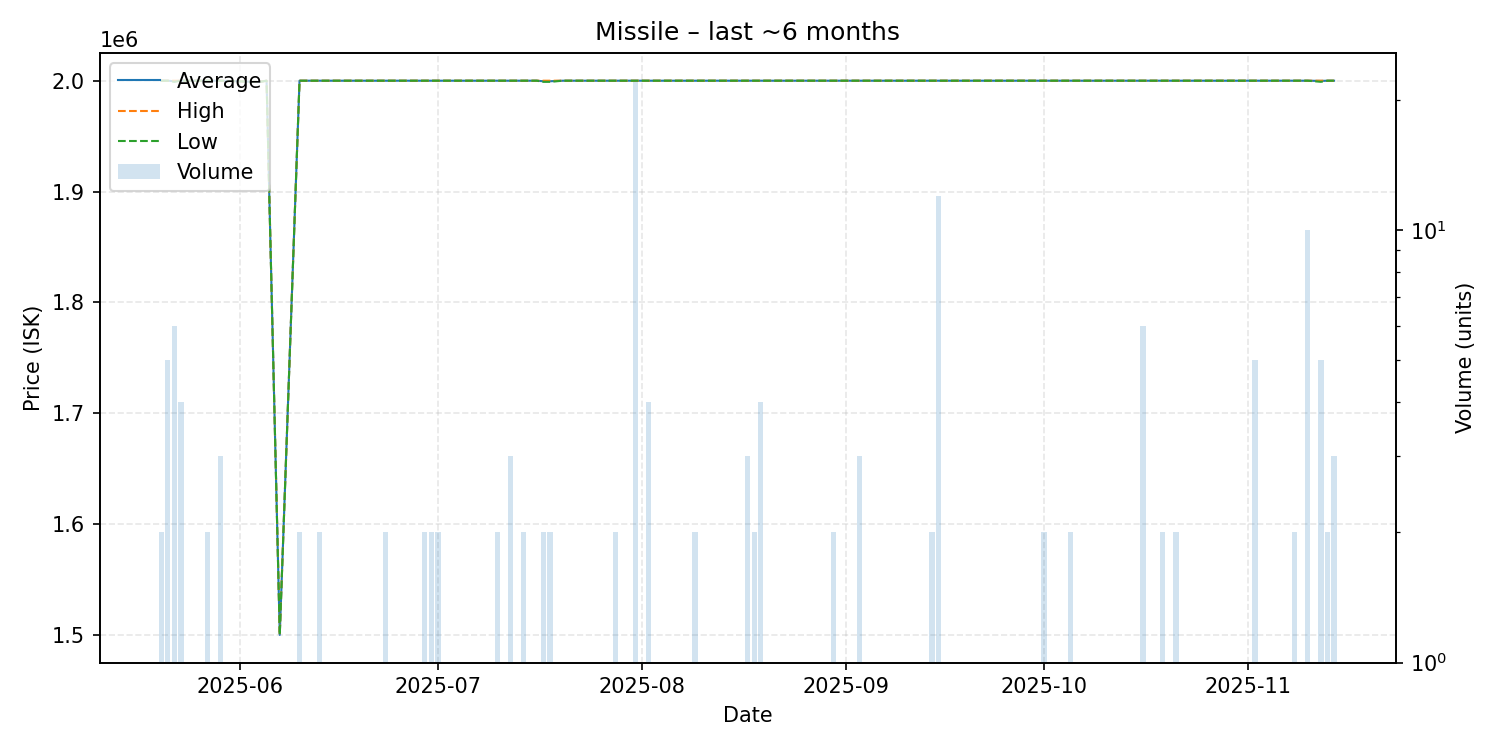

The table this chart was drawn from, first rows:
date, average, highest, lowest, order_count, volume
2025-05-20, 2000000, 2000000, 2000000, 2, 2
2025-05-21, 2000000, 2000000, 2000000, 5, 5
2025-05-22, 1999500, 2000000, 1999000, 6, 6
2025-05-23, 2000000, 2000000, 2000000, 4, 4
2025-05-25, 2000000, 2000000, 2000000, 1, 1
2025-05-27, 2000000, 2000000, 2000000, 2, 2
2025-05-29, 2000000, 2000000, 2000000, 3, 3
2025-06-03, 1999000, 1999000, 1999000, 1, 1
2025-06-04, 1999000, 1999000, 1999000, 1, 1
2025-06-05, 2000000, 2000000, 2000000, 1, 1
2025-06-07, 1500000, 1500000, 1500000, 1, 1
2025-06-10, 2000000, 2000000, 2000000, 2, 2
2025-06-11, 2000000, 2000000, 2000000, 1, 1
2025-06-13, 2000000, 2000000, 2000000, 2, 2
2025-06-17, 2000000, 2000000, 2000000, 1, 1
2025-06-19, 2000000, 2000000, 2000000, 1, 1
2025-06-22, 2000000, 2000000, 2000000, 1, 1
2025-06-23, 2000000, 2000000, 2000000, 2, 2
2025-06-26, 2000000, 2000000, 2000000, 1, 1
2025-06-27, 2000000, 2000000, 2000000, 1, 1
2025-06-28, 2000000, 2000000, 2000000, 1, 1
2025-06-29, 2000000, 2000000, 2000000, 2, 2
2025-06-30, 2000000, 2000000, 2000000, 2, 2
2025-07-01, 2000000, 2000000, 2000000, 2, 2
2025-07-02, 2000000, 2000000, 2000000, 1, 1
2025-07-06, 2000000, 2000000, 2000000, 1, 1
2025-07-08, 2000000, 2000000, 2000000, 1, 1
2025-07-10, 2000000, 2000000, 2000000, 2, 2
2025-07-11, 2000000, 2000000, 2000000, 1, 1
2025-07-12, 2000000, 2000000, 2000000, 3, 3
2025-07-13, 2000000, 2000000, 2000000, 1, 1
2025-07-14, 2000000, 2000000, 2000000, 2, 2
2025-07-16, 2000000, 2000000, 2000000, 1, 1
2025-07-17, 1999500, 2000000, 1999000, 2, 2
2025-07-18, 1999500, 2000000, 1999000, 2, 2
2025-07-20, 2000000, 2000000, 2000000, 1, 1
2025-07-25, 2000000, 2000000, 2000000, 1, 1
2025-07-27, 2000000, 2000000, 2000000, 1, 1
2025-07-28, 2000000, 2000000, 2000000, 2, 2
2025-07-31, 2000000, 2000000, 2000000, 22, 22
2025-08-02, 2000000, 2000000, 2000000, 3, 4
2025-08-05, 2000000, 2000000, 2000000, 1, 1
2025-08-08, 2000000, 2000000, 2000000, 1, 1
2025-08-09, 2000000, 2000000, 2000000, 2, 2
2025-08-10, 2000000, 2000000, 2000000, 1, 1
2025-08-12, 2000000, 2000000, 2000000, 1, 1
2025-08-14, 2000000, 2000000, 2000000, 1, 1
2025-08-16, 2000000, 2000000, 2000000, 1, 1
2025-08-17, 2000000, 2000000, 2000000, 3, 3
2025-08-18, 2000000, 2000000, 2000000, 2, 2
2025-08-19, 2000000, 2000000, 2000000, 4, 4
2025-08-20, 2000000, 2000000, 2000000, 1, 1
2025-08-25, 2000000, 2000000, 2000000, 1, 1
2025-08-30, 2000000, 2000000, 2000000, 2, 2
2025-09-01, 2000000, 2000000, 2000000, 1, 1
2025-09-02, 2000000, 2000000, 2000000, 1, 1
2025-09-03, 2000000, 2000000, 2000000, 3, 3
2025-09-05, 2000000, 2000000, 2000000, 1, 1
2025-09-06, 2000000, 2000000, 2000000, 1, 1
2025-09-08, 2000000, 2000000, 2000000, 1, 1
... 28 more rows
